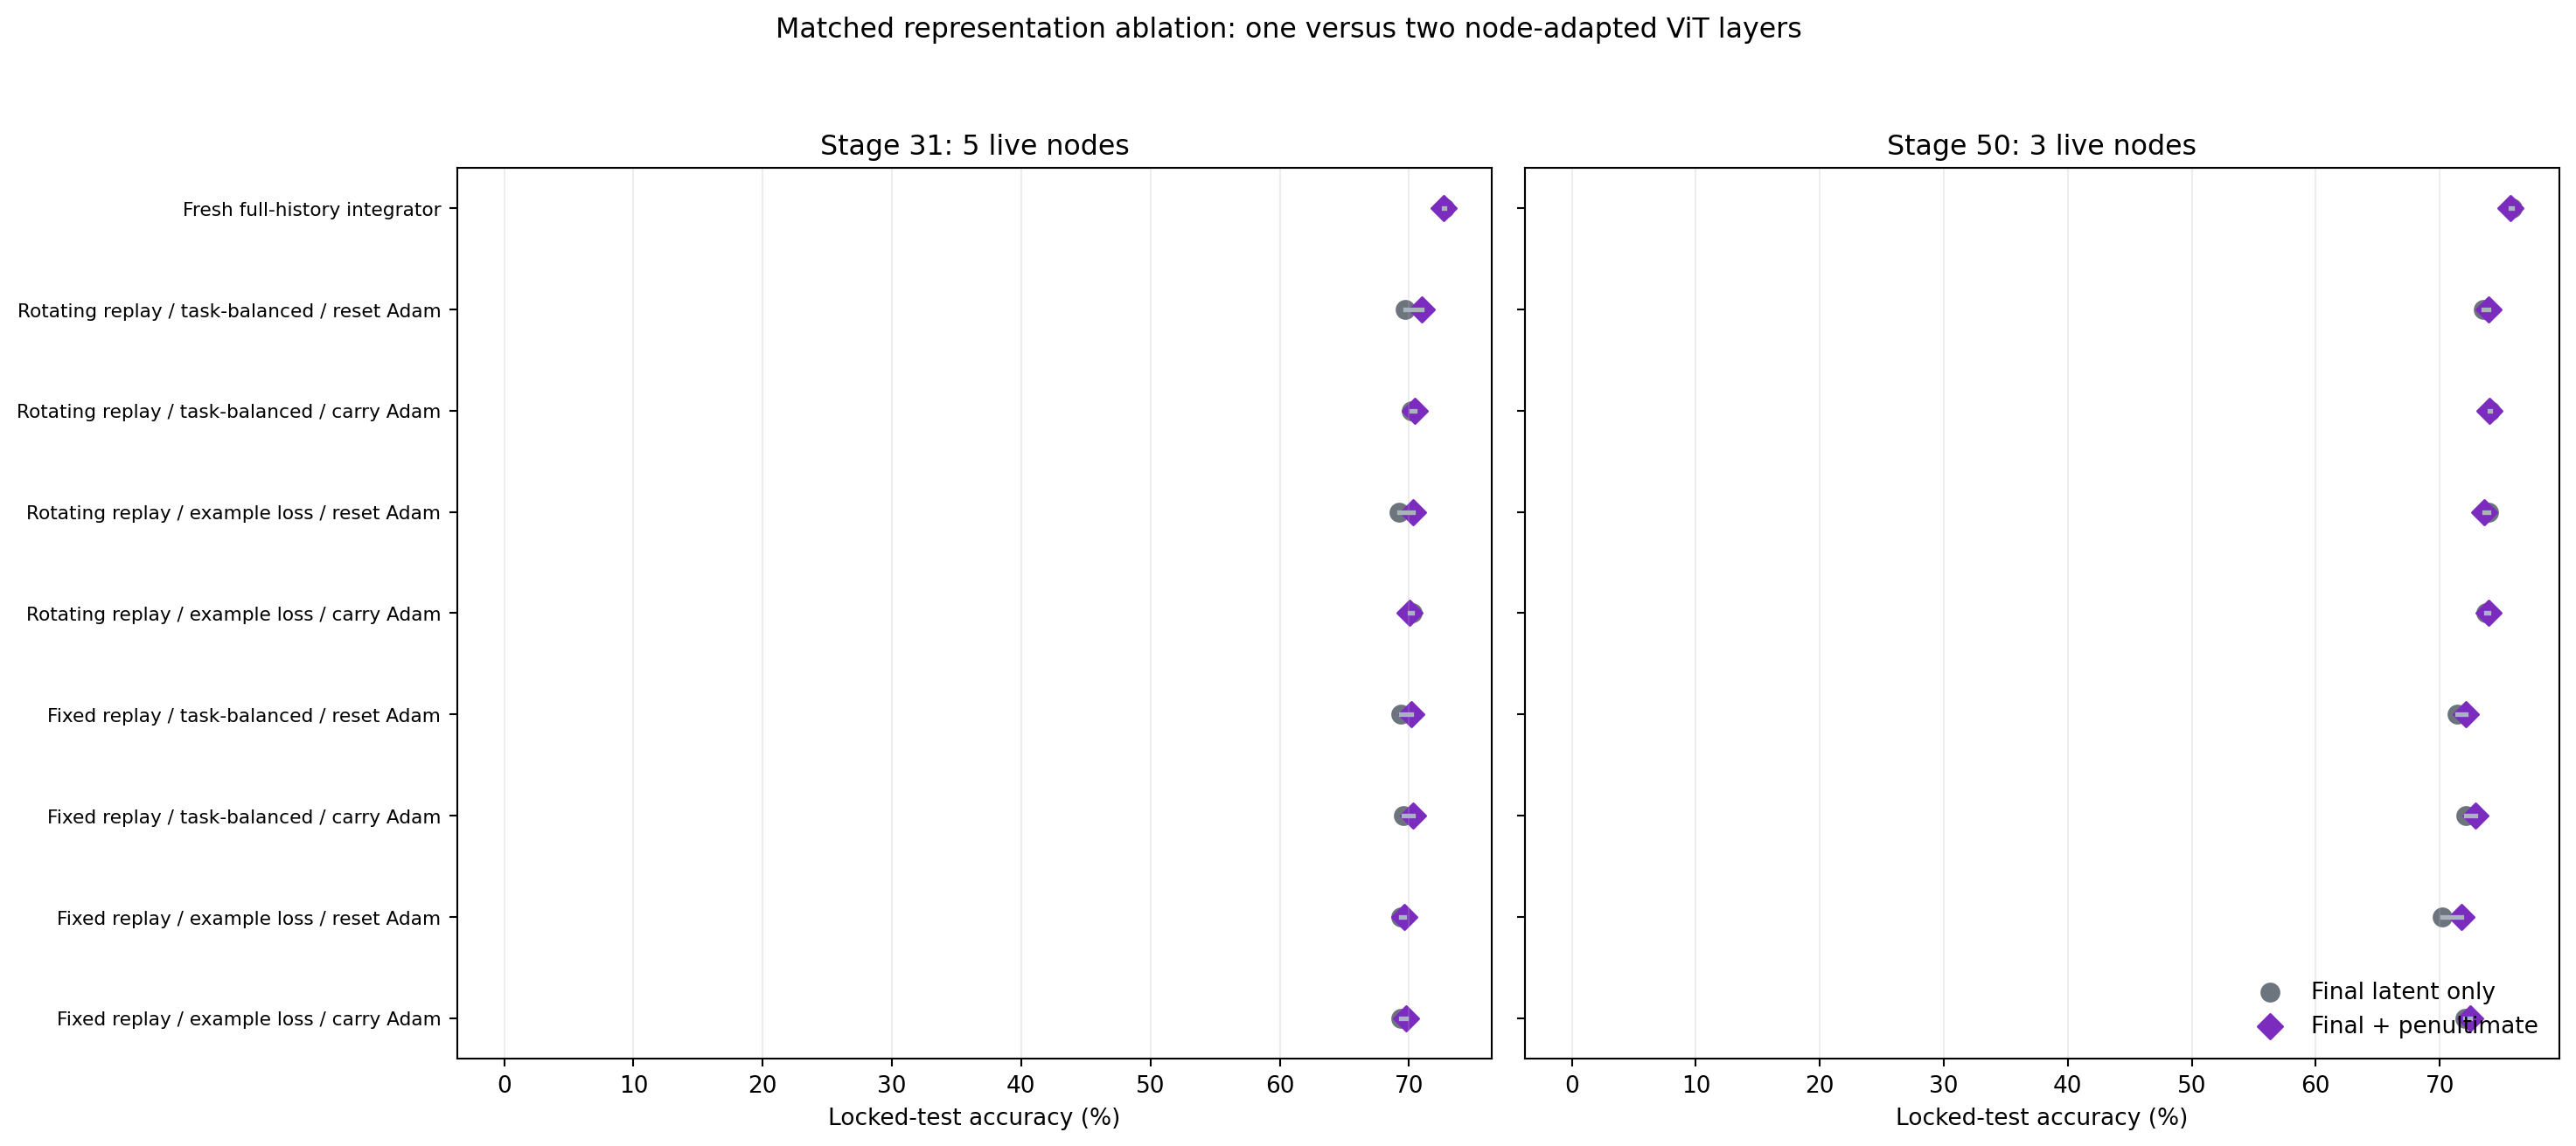

Data behind this chart, as committed beside it:
condition, condition_label, single_layer_test_accuracy, single_layer_validation_accuracy, stage, test_delta_pp, two_layer_test_accuracy, two_layer_validation_accuracy, validation_delta_pp
fresh_full_history, Fresh full-history integrator, 72.77, 86.98, 31, -0.07862, 72.69, 87.18, 0.1968
rotating__example_uniform__carry, Rotating replay / example loss / carry A…, 70.23, 81.08, 31, -0.1572, 70.07, 81.8, 0.7215
rotating__example_uniform__reset_each_st…, Rotating replay / example loss / reset A…, 69.26, 78.52, 31, 1.048, 70.31, 81.8, 3.28
rotating__task_uniform__carry, Rotating replay / task-balanced / carry …, 70.18, 80.49, 31, 0.2883, 70.47, 83.08, 2.591
rotating__task_uniform__reset_each_stage, Rotating replay / task-balanced / reset …, 69.71, 79.83, 31, 1.284, 70.99, 81.24, 1.41
static__example_uniform__carry, Fixed replay / example loss / carry Adam, 69.34, 79.73, 31, 0.4455, 69.79, 81.37, 1.64
static__example_uniform__reset_each_stag…, Fixed replay / example loss / reset Adam, 69.39, 79.9, 31, 0.2621, 69.65, 80.81, 0.9183
static__task_uniform__carry, Fixed replay / task-balanced / carry Ada…, 69.58, 79.73, 31, 0.7338, 70.31, 81.37, 1.64
static__task_uniform__reset_each_stage, Fixed replay / task-balanced / reset Ada…, 69.39, 78.91, 31, 0.8124, 70.2, 81.86, 2.952
fresh_full_history, Fresh full-history integrator, 75.87, 91.17, 50, -0.1667, 75.7, 90.9, -0.2708
rotating__example_uniform__carry, Rotating replay / example loss / carry A…, 73.7, 85.92, 50, 0.2167, 73.92, 87.37, 1.458
rotating__example_uniform__reset_each_st…, Rotating replay / example loss / reset A…, 73.92, 85.69, 50, -0.35, 73.57, 87.08, 1.396
rotating__task_uniform__carry, Rotating replay / task-balanced / carry …, 74.05, 85.98, 50, -0.06666, 73.98, 86.54, 0.5625
rotating__task_uniform__reset_each_stage, Rotating replay / task-balanced / reset …, 73.55, 85.85, 50, 0.3833, 73.93, 87.19, 1.333
static__example_uniform__carry, Fixed replay / example loss / carry Adam, 72.02, 83.23, 50, 0.45, 72.47, 84.17, 0.9375
static__example_uniform__reset_each_stag…, Fixed replay / example loss / reset Adam, 70.23, 80.9, 50, 1.517, 71.75, 84.04, 3.146
static__task_uniform__carry, Fixed replay / task-balanced / carry Ada…, 72.12, 83.48, 50, 0.7667, 72.88, 84.65, 1.167
static__task_uniform__reset_each_stage, Fixed replay / task-balanced / reset Ada…, 71.37, 83.08, 50, 0.75, 72.12, 84.81, 1.729
